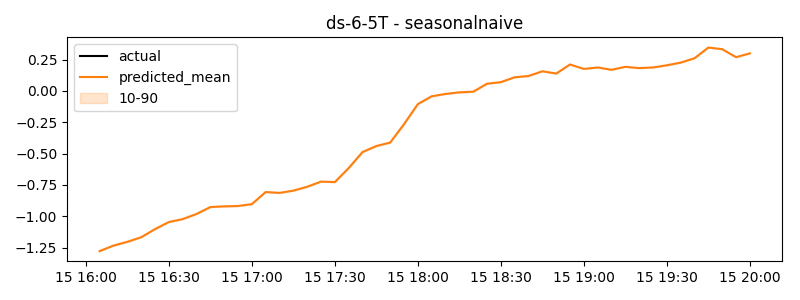

The data file committed next to this chart (first rows):
timestamp, actual, predicted
2024-11-15 16:05:00, -1.278, -1.278
2024-11-15 16:10:00, -1.234, -1.234
2024-11-15 16:15:00, -1.204, -1.204
2024-11-15 16:20:00, -1.167, -1.167
2024-11-15 16:25:00, -1.102, -1.102
2024-11-15 16:30:00, -1.046, -1.046
2024-11-15 16:35:00, -1.022, -1.022
2024-11-15 16:40:00, -0.9814, -0.9814
2024-11-15 16:45:00, -0.9263, -0.9263
2024-11-15 16:50:00, -0.9203, -0.9203
2024-11-15 16:55:00, -0.9177, -0.9177
2024-11-15 17:00:00, -0.9029, -0.9029
2024-11-15 17:05:00, -0.8062, -0.8062
2024-11-15 17:10:00, -0.8131, -0.8131
2024-11-15 17:15:00, -0.7952, -0.7952
2024-11-15 17:20:00, -0.7641, -0.7641
2024-11-15 17:25:00, -0.723, -0.723
2024-11-15 17:30:00, -0.7269, -0.7269
2024-11-15 17:35:00, -0.6153, -0.6153
2024-11-15 17:40:00, -0.4873, -0.4873
2024-11-15 17:45:00, -0.4393, -0.4393
2024-11-15 17:50:00, -0.4115, -0.4115
2024-11-15 17:55:00, -0.265, -0.265
2024-11-15 18:00:00, -0.1044, -0.1044
2024-11-15 18:05:00, -0.04216, -0.04216
2024-11-15 18:10:00, -0.02357, -0.02357
2024-11-15 18:15:00, -0.01056, -0.01056
2024-11-15 18:20:00, -0.005761, -0.005761
2024-11-15 18:25:00, 0.05786, 0.05786
2024-11-15 18:30:00, 0.07069, 0.07069
2024-11-15 18:35:00, 0.1096, 0.1096
2024-11-15 18:40:00, 0.1197, 0.1197
2024-11-15 18:45:00, 0.1574, 0.1574
2024-11-15 18:50:00, 0.1394, 0.1394
2024-11-15 18:55:00, 0.2115, 0.2115
2024-11-15 19:00:00, 0.1762, 0.1762
2024-11-15 19:05:00, 0.1876, 0.1876
2024-11-15 19:10:00, 0.1692, 0.1692
2024-11-15 19:15:00, 0.193, 0.193
2024-11-15 19:20:00, 0.1827, 0.1827
2024-11-15 19:25:00, 0.1879, 0.1879
2024-11-15 19:30:00, 0.2052, 0.2052
2024-11-15 19:35:00, 0.2265, 0.2265
2024-11-15 19:40:00, 0.2615, 0.2615
2024-11-15 19:45:00, 0.3469, 0.3469
2024-11-15 19:50:00, 0.3337, 0.3337
2024-11-15 19:55:00, 0.2698, 0.2698
2024-11-15 20:00:00, 0.3005, 0.3005
